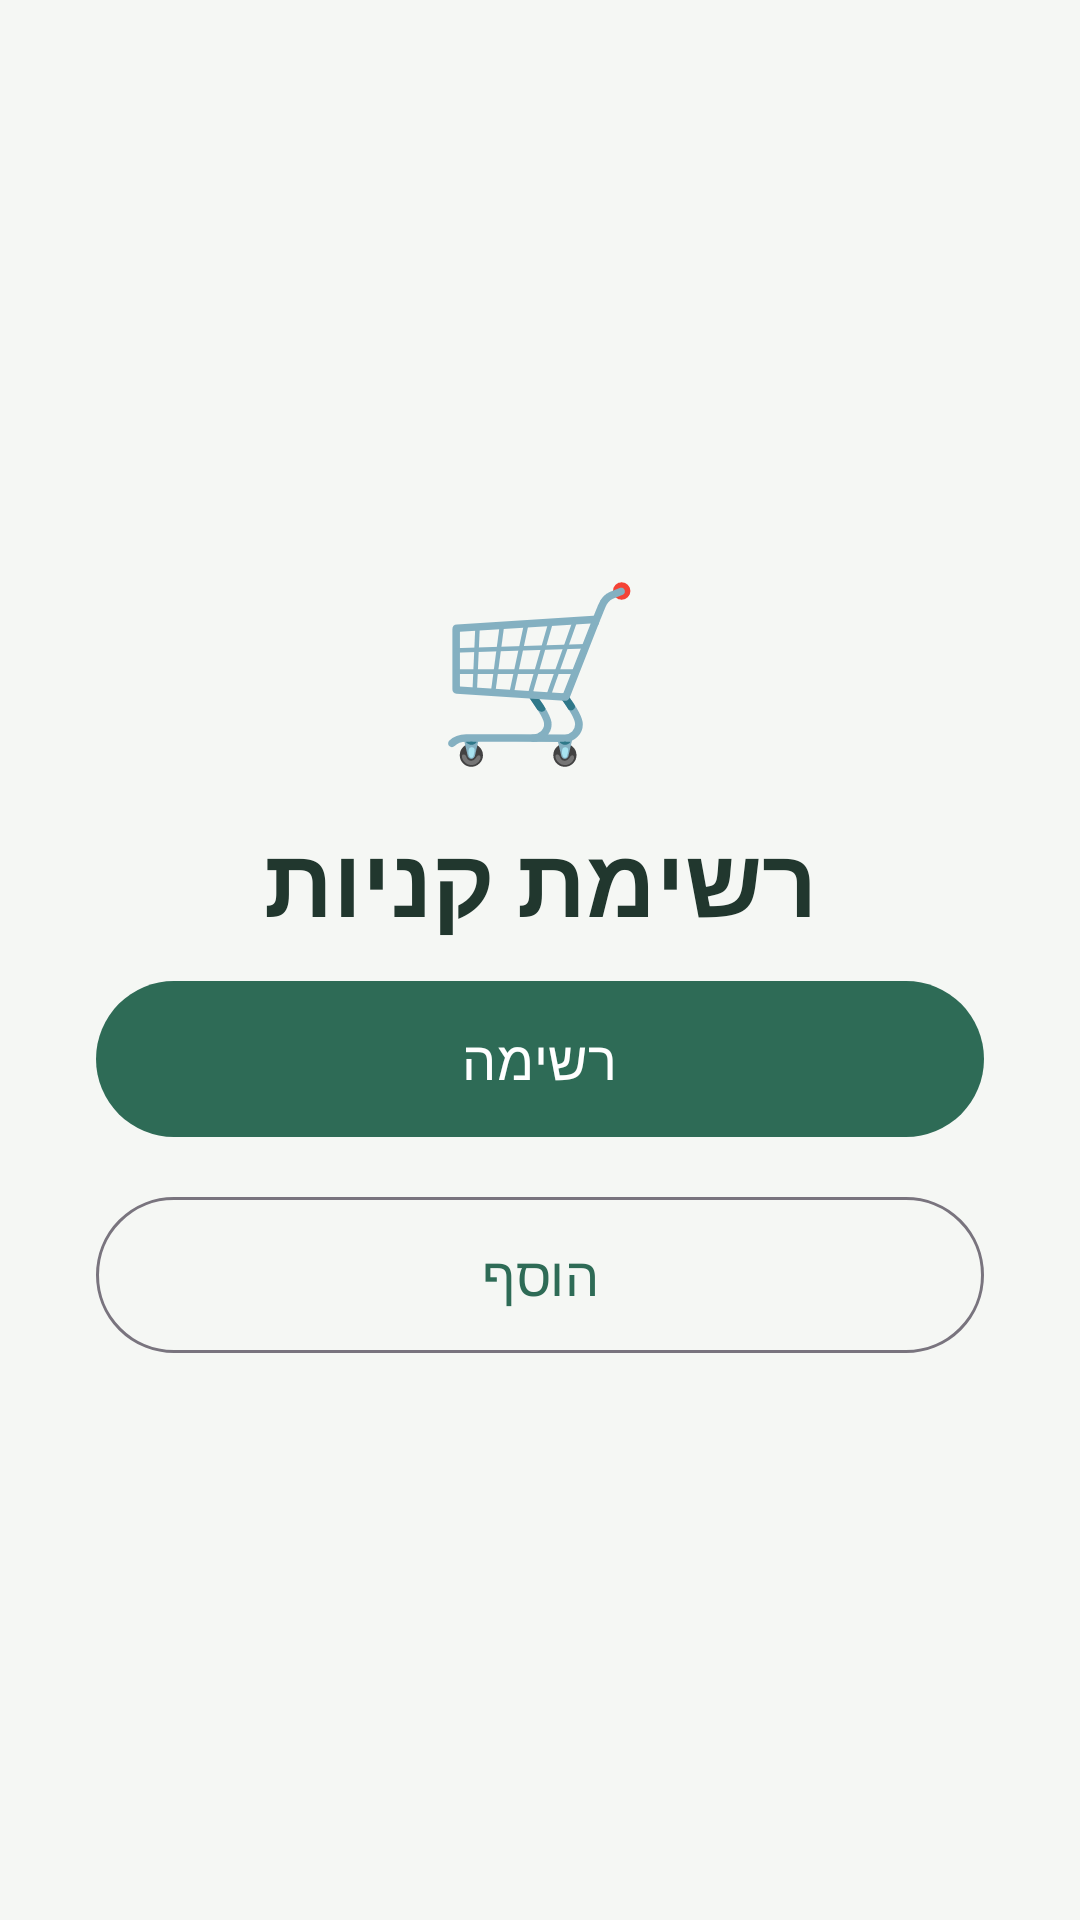

Write the Android layout XML for this screen, with the resource values it uses.
<!-- AndroidManifest.xml: application theme AppTheme -->
<!-- res/layout/activity_main.xml -->
<?xml version="1.0" encoding="utf-8"?>
<ScrollView xmlns:android="http://schemas.android.com/apk/res/android"
    android:layout_width="match_parent" android:layout_height="match_parent"
    android:fillViewport="true" android:background="#F5F7F4">
    <LinearLayout android:layout_width="match_parent" android:layout_height="match_parent"
        android:gravity="center" android:orientation="vertical" android:padding="32dp">
        <TextView android:layout_width="wrap_content" android:layout_height="wrap_content"
            android:text="🛒" android:textSize="56sp" android:layout_marginBottom="12dp" />
        <TextView android:layout_width="wrap_content" android:layout_height="wrap_content"
            android:text="רשימת קניות" android:textColor="#21372E" android:textSize="32sp"
            android:textStyle="bold" android:layout_marginBottom="8dp" />
        <com.google.android.material.button.MaterialButton android:id="@+id/openListButton"
            android:layout_width="match_parent" android:layout_height="60dp" android:text="רשימה"
            android:textSize="18sp" android:layout_marginBottom="12dp" />
        <com.google.android.material.button.MaterialButton android:id="@+id/addItemButton"
            style="@style/Widget.Material3.Button.OutlinedButton" android:layout_width="match_parent"
            android:layout_height="60dp" android:text="הוסף" android:textSize="18sp" />
    </LinearLayout>
</ScrollView>
<!-- resources referenced by this layout -->
<resources>
  <style name="AppTheme" parent="Theme.Material3.DayNight.NoActionBar">
          <item name="colorPrimary">#2E6B56</item>
          <item name="colorSecondary">#DDA15E</item>
          <item name="android:colorAccent">#2E6B56</item>
      </style>
</resources>
